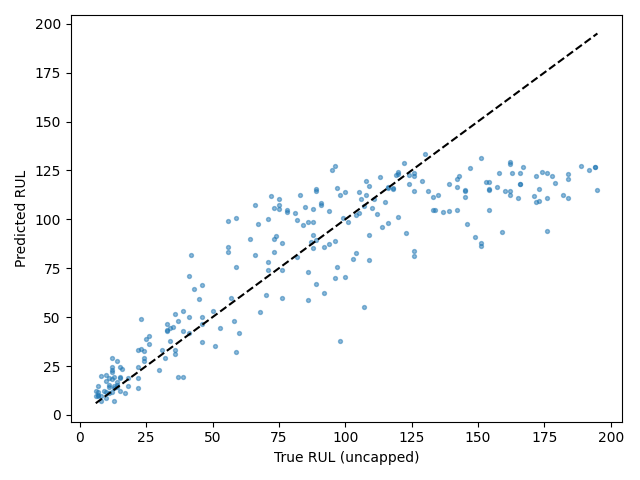

Data behind this chart, as committed beside it:
Dataset, Split, SourceSplit, unit_nr, start_cycle, end_cycle, RUL_original, RUL_capped, regime, regime_transition_count, is_padded, padding_cycles, observed_cycles, Model, Seed, Experiment, RUL_true, RUL_pred, AbsoluteError
FD004, test_terminal, test, 1, 201, 230, 22, 22, 2, 25, False, 0, 30, tcn, 1, baseline, 22, 33.4, 11.4
FD004, test_terminal, test, 2, 124, 153, 39, 39, 1, 23, False, 0, 30, tcn, 1, baseline, 39, 42.76, 3.756
FD004, test_terminal, test, 3, 112, 141, 107, 107, 1, 25, False, 0, 30, tcn, 1, baseline, 107, 106.9, 0.09946
FD004, test_terminal, test, 4, 179, 208, 75, 75, 2, 25, False, 0, 30, tcn, 1, baseline, 75, 105.4, 30.43
FD004, test_terminal, test, 5, 22, 51, 149, 125, 2, 23, False, 0, 30, tcn, 1, baseline, 149, 90.9, 58.1
FD004, test_terminal, test, 6, 117, 146, 78, 78, 5, 24, False, 0, 30, tcn, 1, baseline, 78, 104.7, 26.73
FD004, test_terminal, test, 7, 25, 54, 94, 94, 4, 26, False, 0, 30, tcn, 1, baseline, 94, 87.62, 6.38
FD004, test_terminal, test, 8, 219, 248, 14, 14, 5, 22, False, 0, 30, tcn, 1, baseline, 14, 14.36, 0.3563
FD004, test_terminal, test, 9, 255, 284, 99, 99, 3, 25, False, 0, 30, tcn, 1, baseline, 99, 100.6, 1.638
FD004, test_terminal, test, 10, 1, 23, 162, 125, 4, 20, True, 7, 23, tcn, 1, baseline, 162, 129.4, 32.57
FD004, test_terminal, test, 11, 53, 82, 143, 125, 1, 28, False, 0, 30, tcn, 1, baseline, 143, 122, 21.01
FD004, test_terminal, test, 12, 241, 270, 7, 7, 1, 24, False, 0, 30, tcn, 1, baseline, 7, 10.31, 3.308
FD004, test_terminal, test, 13, 198, 227, 71, 71, 3, 24, False, 0, 30, tcn, 1, baseline, 71, 73.86, 2.859
FD004, test_terminal, test, 14, 73, 102, 105, 105, 1, 26, False, 0, 30, tcn, 1, baseline, 105, 103.5, 1.509
FD004, test_terminal, test, 15, 139, 168, 12, 12, 4, 23, False, 0, 30, tcn, 1, baseline, 12, 23.13, 11.13
FD004, test_terminal, test, 16, 211, 240, 160, 125, 2, 20, False, 0, 30, tcn, 1, baseline, 160, 114.6, 45.41
FD004, test_terminal, test, 17, 305, 334, 162, 125, 5, 23, False, 0, 30, tcn, 1, baseline, 162, 112.4, 49.62
FD004, test_terminal, test, 18, 218, 247, 104, 104, 2, 23, False, 0, 30, tcn, 1, baseline, 104, 102, 1.951
FD004, test_terminal, test, 19, 1, 24, 194, 125, 5, 21, True, 6, 24, tcn, 1, baseline, 194, 126.8, 67.2
FD004, test_terminal, test, 20, 86, 115, 82, 82, 3, 25, False, 0, 30, tcn, 1, baseline, 82, 80.98, 1.018
FD004, test_terminal, test, 21, 173, 202, 91, 91, 2, 22, False, 0, 30, tcn, 1, baseline, 91, 108.3, 17.25
FD004, test_terminal, test, 22, 129, 158, 11, 11, 0, 26, False, 0, 30, tcn, 1, baseline, 11, 14.11, 3.108
FD004, test_terminal, test, 23, 133, 162, 26, 26, 0, 24, False, 0, 30, tcn, 1, baseline, 26, 36.52, 10.52
FD004, test_terminal, test, 24, 145, 174, 142, 125, 1, 24, False, 0, 30, tcn, 1, baseline, 142, 105, 37.04
FD004, test_terminal, test, 25, 457, 486, 39, 39, 2, 20, False, 0, 30, tcn, 1, baseline, 39, 19.17, 19.83
FD004, test_terminal, test, 26, 61, 90, 92, 92, 0, 27, False, 0, 30, tcn, 1, baseline, 92, 85.76, 6.236
FD004, test_terminal, test, 27, 115, 144, 76, 76, 1, 20, False, 0, 30, tcn, 1, baseline, 76, 74.28, 1.723
FD004, test_terminal, test, 28, 1, 20, 124, 124, 5, 11, True, 10, 20, tcn, 1, baseline, 124, 118.2, 5.832
FD004, test_terminal, test, 29, 187, 216, 64, 64, 2, 22, False, 0, 30, tcn, 1, baseline, 64, 89.92, 25.92
FD004, test_terminal, test, 30, 200, 229, 118, 118, 2, 26, False, 0, 30, tcn, 1, baseline, 118, 115.6, 2.435
FD004, test_terminal, test, 31, 105, 134, 6, 6, 0, 22, False, 0, 30, tcn, 1, baseline, 6, 12.13, 6.129
FD004, test_terminal, test, 32, 231, 260, 22, 22, 2, 25, False, 0, 30, tcn, 1, baseline, 22, 24.72, 2.72
FD004, test_terminal, test, 33, 78, 107, 147, 125, 4, 25, False, 0, 30, tcn, 1, baseline, 147, 126.2, 20.84
FD004, test_terminal, test, 34, 332, 361, 126, 125, 0, 21, False, 0, 30, tcn, 1, baseline, 126, 83.6, 42.4
FD004, test_terminal, test, 35, 249, 278, 36, 36, 1, 25, False, 0, 30, tcn, 1, baseline, 36, 31.15, 4.846
FD004, test_terminal, test, 36, 130, 159, 73, 73, 3, 24, False, 0, 30, tcn, 1, baseline, 73, 83.42, 10.42
FD004, test_terminal, test, 37, 316, 345, 89, 89, 1, 28, False, 0, 30, tcn, 1, baseline, 89, 66.79, 22.21
FD004, test_terminal, test, 38, 96, 125, 11, 11, 5, 24, False, 0, 30, tcn, 1, baseline, 11, 15.11, 4.107
FD004, test_terminal, test, 39, 185, 214, 151, 125, 2, 21, False, 0, 30, tcn, 1, baseline, 151, 86.28, 64.72
FD004, test_terminal, test, 40, 237, 266, 10, 10, 0, 23, False, 0, 30, tcn, 1, baseline, 10, 17.39, 7.385
FD004, test_terminal, test, 41, 385, 414, 97, 97, 3, 24, False, 0, 30, tcn, 1, baseline, 97, 75.65, 21.35
FD004, test_terminal, test, 42, 171, 200, 30, 30, 0, 24, False, 0, 30, tcn, 1, baseline, 30, 22.98, 7.019
FD004, test_terminal, test, 43, 91, 120, 42, 42, 0, 23, False, 0, 30, tcn, 1, baseline, 42, 81.52, 39.52
FD004, test_terminal, test, 44, 377, 406, 60, 60, 3, 26, False, 0, 30, tcn, 1, baseline, 60, 42.16, 17.84
FD004, test_terminal, test, 45, 49, 78, 85, 85, 0, 26, False, 0, 30, tcn, 1, baseline, 85, 106.3, 21.3
FD004, test_terminal, test, 46, 8, 37, 134, 125, 3, 23, False, 0, 30, tcn, 1, baseline, 134, 104.6, 29.36
FD004, test_terminal, test, 47, 195, 224, 34, 34, 5, 27, False, 0, 30, tcn, 1, baseline, 34, 37.78, 3.778
FD004, test_terminal, test, 48, 185, 214, 45, 45, 3, 28, False, 0, 30, tcn, 1, baseline, 45, 59.41, 14.41
FD004, test_terminal, test, 49, 244, 273, 24, 24, 1, 23, False, 0, 30, tcn, 1, baseline, 24, 32.72, 8.721
FD004, test_terminal, test, 50, 177, 206, 86, 86, 3, 27, False, 0, 30, tcn, 1, baseline, 86, 98.82, 12.82
FD004, test_terminal, test, 51, 108, 137, 119, 119, 1, 23, False, 0, 30, tcn, 1, baseline, 119, 122.5, 3.466
FD004, test_terminal, test, 52, 29, 58, 151, 125, 2, 24, False, 0, 30, tcn, 1, baseline, 151, 131.5, 19.52
FD004, test_terminal, test, 53, 38, 67, 142, 125, 3, 23, False, 0, 30, tcn, 1, baseline, 142, 120.6, 21.41
FD004, test_terminal, test, 54, 52, 81, 176, 125, 1, 25, False, 0, 30, tcn, 1, baseline, 176, 93.86, 82.14
FD004, test_terminal, test, 55, 74, 103, 157, 125, 2, 25, False, 0, 30, tcn, 1, baseline, 157, 116.5, 40.5
FD004, test_terminal, test, 56, 151, 180, 67, 67, 1, 21, False, 0, 30, tcn, 1, baseline, 67, 97.67, 30.67
FD004, test_terminal, test, 57, 92, 121, 97, 97, 0, 27, False, 0, 30, tcn, 1, baseline, 97, 116, 19.04
FD004, test_terminal, test, 58, 156, 185, 8, 8, 4, 22, False, 0, 30, tcn, 1, baseline, 8, 7.109, 0.8908
FD004, test_terminal, test, 59, 8, 37, 154, 125, 5, 22, False, 0, 30, tcn, 1, baseline, 154, 115.4, 38.6
FD004, test_terminal, test, 60, 106, 135, 139, 125, 3, 23, False, 0, 30, tcn, 1, baseline, 139, 118.2, 20.76
... 188 more rows
